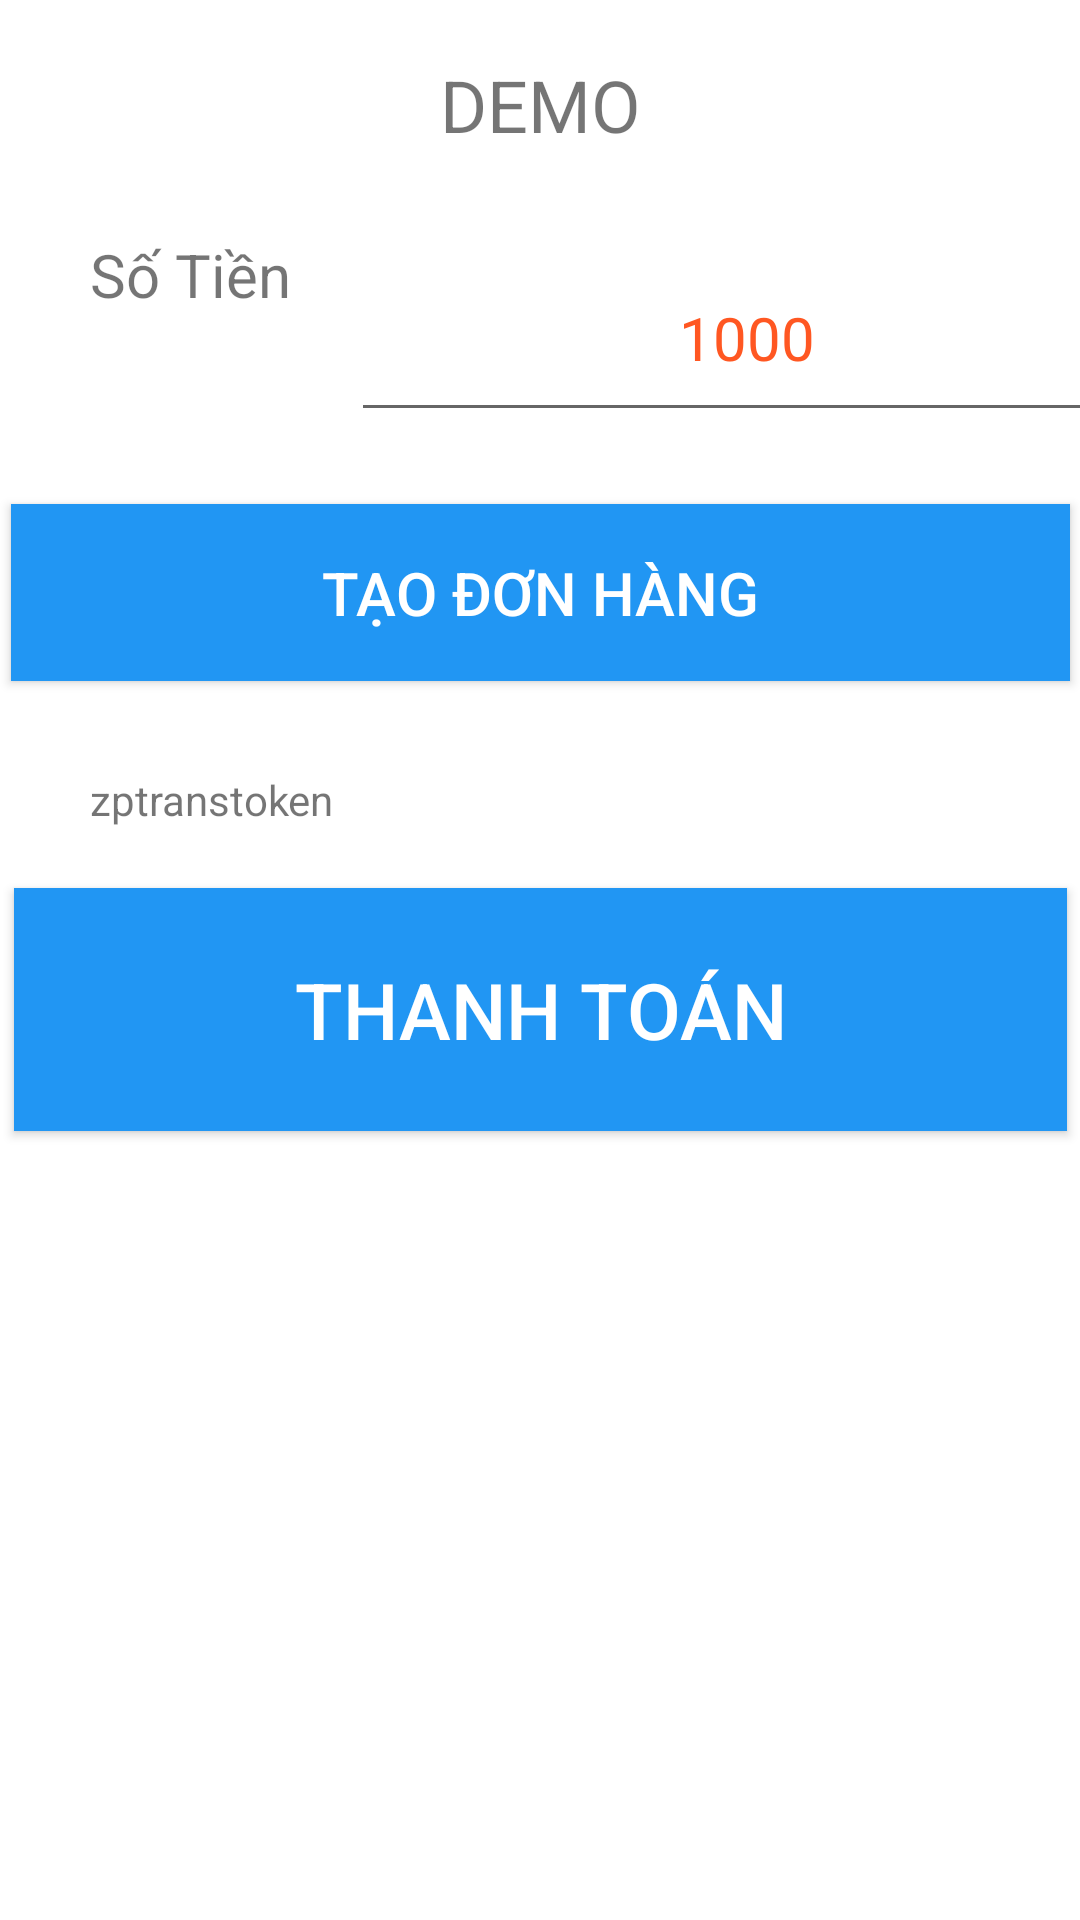

Produce the Android XML layout that renders to this screen, including the resource entries it uses.
<!-- AndroidManifest.xml: application theme Theme.Croz -->
<!-- res/layout/activity_thanh_toan_with_zalopay.xml -->
<?xml version="1.0" encoding="utf-8"?>
<androidx.constraintlayout.widget.ConstraintLayout xmlns:android="http://schemas.android.com/apk/res/android"
    xmlns:app="http://schemas.android.com/apk/res-auto"
    xmlns:tools="http://schemas.android.com/tools"
    android:layout_width="match_parent"
    android:layout_height="match_parent"
    android:contentDescription="@string/lbl_sotien"
    tools:context=".MainActivity">


    <TextView
        android:id="@+id/txtTitle"
        android:layout_width="345dp"
        android:layout_height="54dp"
        android:layout_marginLeft="30dp"
        android:layout_marginTop="8dp"
        android:layout_marginRight="30dp"
        android:gravity="center"
        android:text="@string/lbl_donhang"
        android:textSize="24sp"
        app:layout_constraintEnd_toEndOf="parent"
        app:layout_constraintHorizontal_bias="0.5"
        app:layout_constraintStart_toStartOf="parent"
        app:layout_constraintTop_toTopOf="parent" />

    <EditText
        android:id="@+id/txtAmount"
        android:layout_width="264dp"
        android:layout_height="66dp"
        android:layout_marginStart="20dp"
        android:layout_marginTop="16dp"
        android:layout_marginEnd="30dp"
        android:autofillHints=""
        android:ems="10"
        android:hint="@string/txt_amount_hint"
        android:inputType="number"
        android:labelFor="@id/lblSoTien"
        android:text="@string/txt_amount_init"
        android:textAlignment="center"
        android:textColor="#FF5722"
        android:textSize="20sp"
        app:layout_constraintEnd_toEndOf="parent"
        app:layout_constraintHorizontal_bias="0.0"
        app:layout_constraintStart_toEndOf="@+id/lblSoTien"
        app:layout_constraintTop_toBottomOf="@+id/txtTitle" />

    <TextView
        android:id="@+id/lblSoTien"
        android:layout_width="wrap_content"
        android:layout_height="wrap_content"
        android:layout_marginStart="30dp"
        android:layout_marginTop="16dp"
        android:text="@string/lbl_sotien"
        android:textSize="20sp"
        app:layout_constraintStart_toStartOf="parent"
        app:layout_constraintTop_toBottomOf="@+id/txtTitle" />

    <Button
        android:id="@+id/btnCreateOrder"
        android:layout_width="353dp"
        android:layout_height="59dp"
        android:layout_marginStart="30dp"
        android:layout_marginTop="24dp"
        android:layout_marginEnd="30dp"
        android:background="#2196F3"
        android:text="@string/btn_create_order"
        android:textColor="#FFFFFF"
        android:textSize="20sp"
        app:layout_constraintEnd_toEndOf="parent"
        app:layout_constraintHorizontal_bias="0.5"
        app:layout_constraintStart_toStartOf="parent"
        app:layout_constraintTop_toBottomOf="@+id/txtAmount" />

    <TextView
        android:id="@+id/lblZpTransToken"
        android:layout_width="wrap_content"
        android:layout_height="wrap_content"
        android:layout_marginStart="30dp"
        android:layout_marginTop="30dp"
        android:text="@string/lbl_zptranstoken"
        android:textSize="14sp"
        app:layout_constraintStart_toStartOf="parent"
        app:layout_constraintTop_toBottomOf="@+id/btnCreateOrder" />

    <Button
        android:id="@+id/btnPay"
        android:layout_width="351dp"
        android:layout_height="81dp"
        android:layout_marginStart="30dp"
        android:layout_marginTop="20dp"
        android:layout_marginEnd="30dp"
        android:background="#2196F3"
        android:text="@string/btn_pay"
        android:textColor="#FFFFFF"
        android:textSize="26sp"
        android:theme="@style/AppTheme"
        app:layout_constraintEnd_toEndOf="parent"
        app:layout_constraintHorizontal_bias="0.5"
        app:layout_constraintStart_toStartOf="parent"
        app:layout_constraintTop_toBottomOf="@+id/lblZpTransToken" />

    <TextView
        android:id="@+id/txtToken"
        android:layout_width="0dp"
        android:layout_height="wrap_content"
        android:layout_marginStart="20dp"
        android:layout_marginTop="30dp"
        android:layout_marginEnd="30dp"
        android:textColor="#4CAF50"
        app:layout_constraintEnd_toEndOf="parent"
        app:layout_constraintHorizontal_bias="0.453"
        app:layout_constraintStart_toEndOf="@+id/lblZpTransToken"
        app:layout_constraintTop_toBottomOf="@+id/btnCreateOrder" />

    <TextView
        android:id="@+id/txtResult"
        android:layout_width="wrap_content"
        android:layout_height="wrap_content"
        android:layout_marginTop="8dp"
        android:gravity="center"
        android:textSize="14sp"
        android:visibility="invisible"
        app:layout_constraintEnd_toEndOf="parent"
        app:layout_constraintHorizontal_bias="0.526"
        app:layout_constraintStart_toStartOf="parent"
        app:layout_constraintTop_toBottomOf="@+id/btnPay" />

    <TextView
        android:id="@+id/txtDebug"
        android:layout_width="wrap_content"
        android:layout_height="wrap_content"
        android:layout_marginStart="8dp"
        android:layout_marginTop="20dp"
        android:layout_marginEnd="8dp"
        android:textSize="18sp"
        android:visibility="invisible"
        app:layout_constraintEnd_toEndOf="parent"
        app:layout_constraintStart_toStartOf="parent"
        app:layout_constraintTop_toBottomOf="@+id/txtResult" />

</androidx.constraintlayout.widget.ConstraintLayout>
<!-- resources referenced by this layout -->
<resources>
  <string name="btn_create_order">Tạo Đơn Hàng</string>
  <string name="btn_pay">Thanh Toán</string>
  <string name="lbl_donhang">DEMO</string>
  <string name="lbl_sotien">Số Tiền</string>
  <string name="lbl_zptranstoken">zptranstoken</string>
  <string name="txt_amount_hint">1000</string>
  <string name="txt_amount_init">1000</string>
  <style name="AppTheme" parent="Theme.AppCompat.Light.DarkActionBar">
          
          <item name="colorPrimary">#ED79A1</item>
          <item name="colorPrimaryDark">#673AB7</item>
          <item name="colorAccent">@color/colorAccent</item>
      </style>
  <style name="Theme.Croz" parent="Theme.MaterialComponents.DayNight.DarkActionBar">
  
  
  
  
  
  
  
      </style>
  <color name="colorAccent">#2196F3</color>
</resources>
